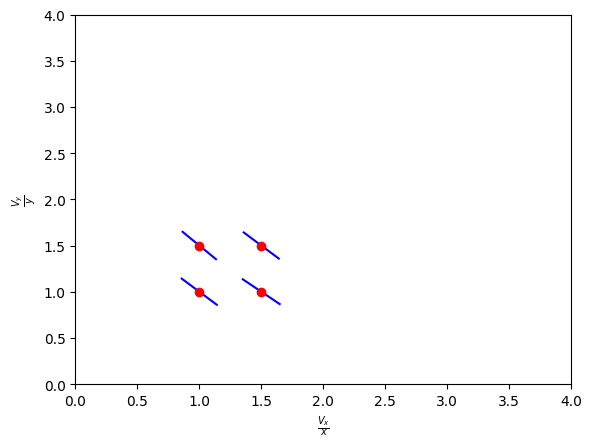

Recreate this plot in Python.
import matplotlib.pyplot as plt
import numpy as np

# 支持中文
plt.rcParams['font.sans-serif'] = ['SimHei']  # 用来正常显示中文标签
plt.rcParams['axes.unicode_minus'] = False  # 用来正常显示负号

plt.axis([0, 4, 0, 4])  # 坐标轴范围确定


# 散点与向量场画图工具
def plot_point_vector(x, y, slope, length):
    # x, y是散点位置
    # -slope是向量场斜率
    # length是向量场长度
    x1 = np.array([x-length/(np.sqrt(slope**2 + 1)), x+length/(np.sqrt(slope**2 + 1))])
    y1 = (y + slope * x) - slope * x1
    plt.plot(x1, y1, 'b')
    plt.plot([x], [y], 'ro')


plot_point_vector(1.0, 1.0, 1.0, 0.2)
plot_point_vector(1.5, 1.5, 1.0, 0.2)
plot_point_vector(1.0, 1.5, 1.1, 0.2)
plot_point_vector(1.5, 1.0, 0.9, 0.2)
plt.xlabel('$\\frac{V_x}{x}$')
plt.ylabel('$\\frac{V_y}{y}$')

plt.show()